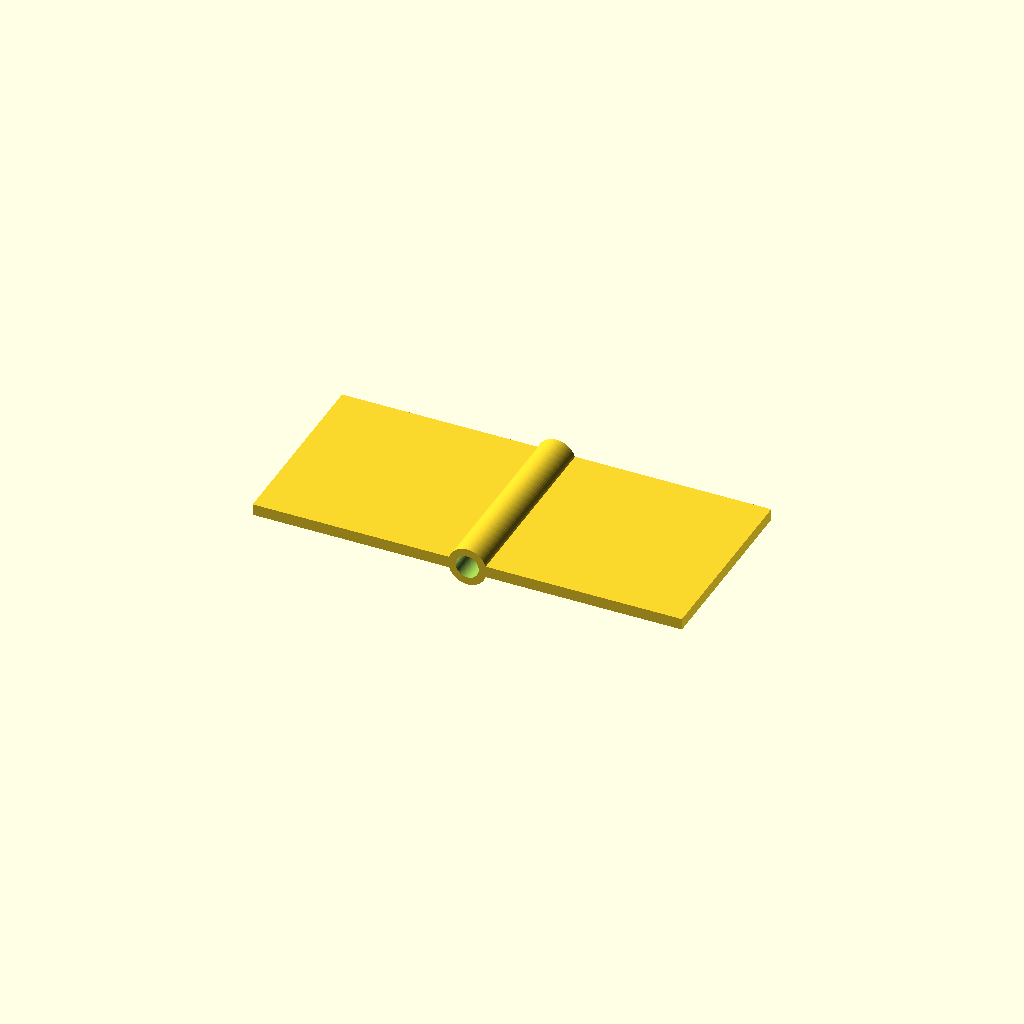
Cell 1: the model at its default parameters.
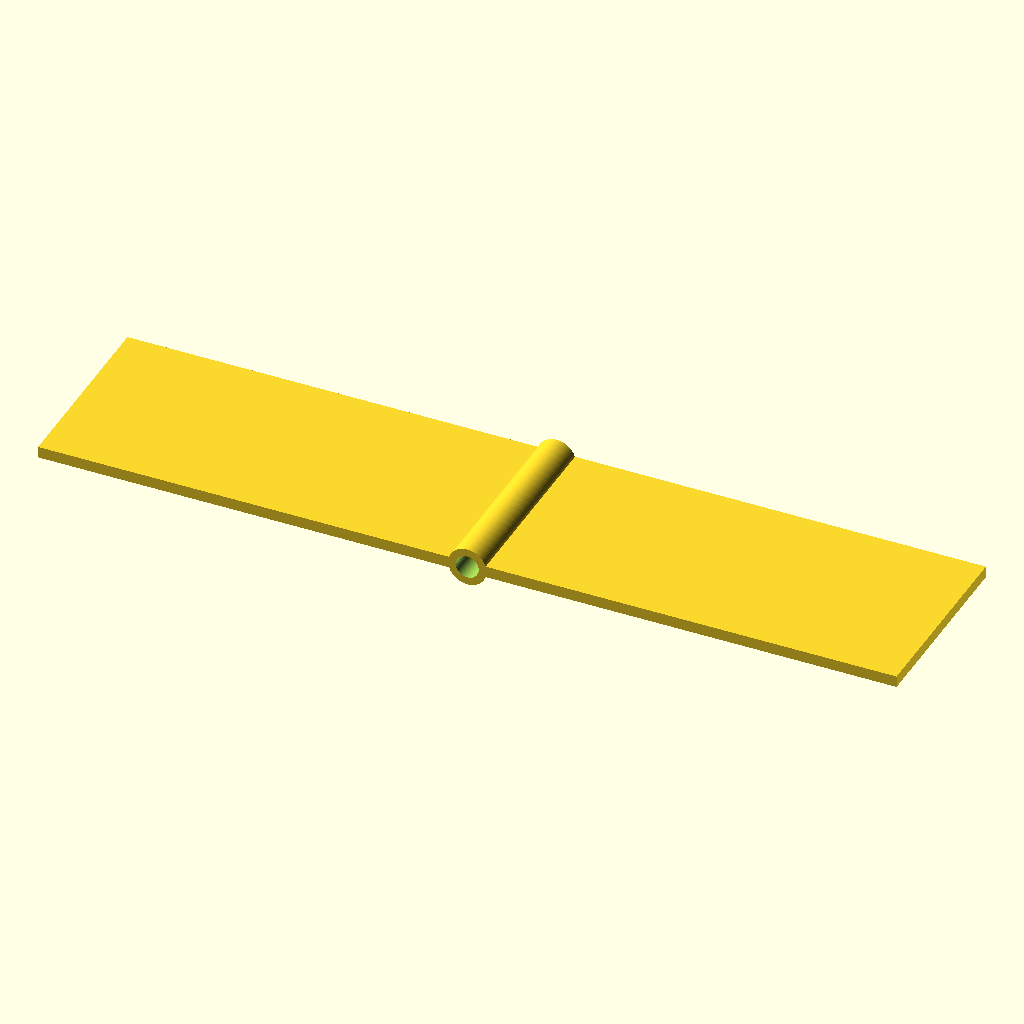
Cell 2 — leaf_l set to 112, the other parameters unchanged.
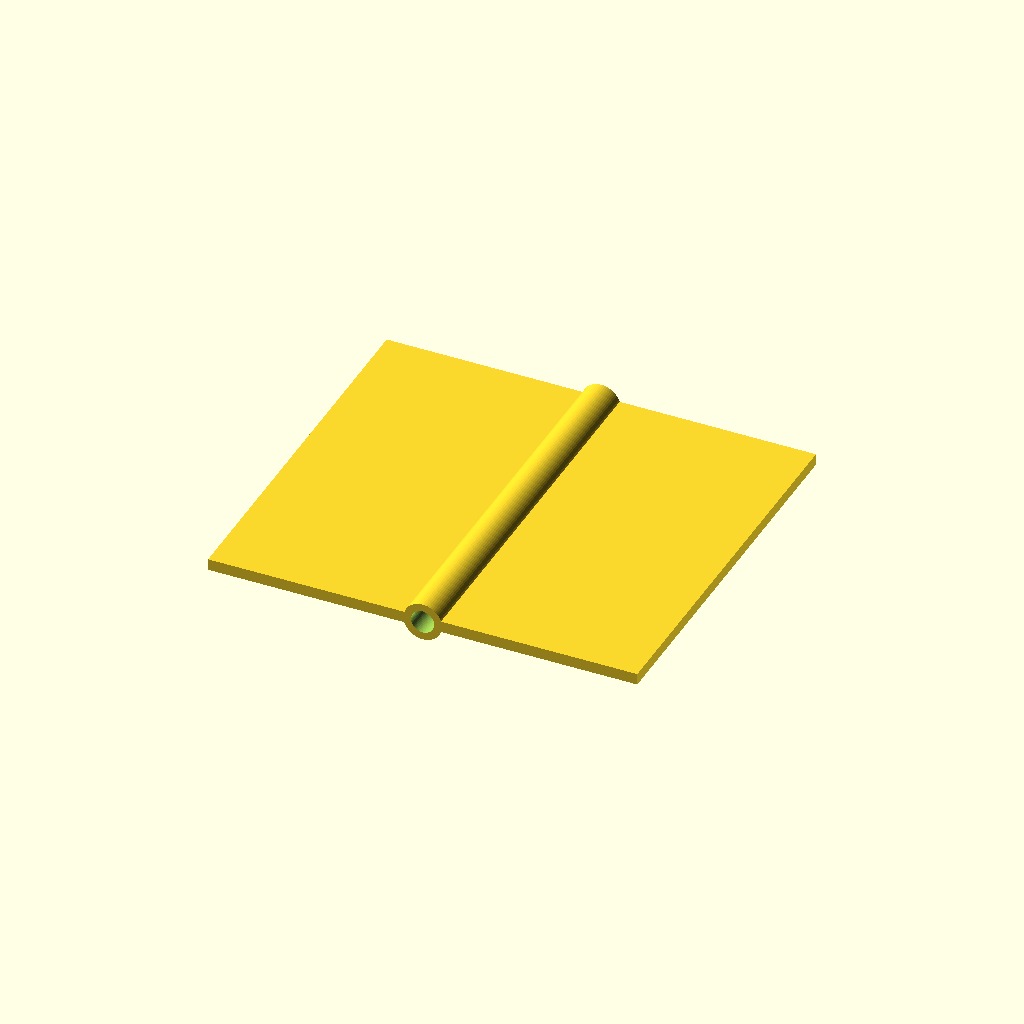
Cell 3 — width set to 100, the other parameters unchanged.
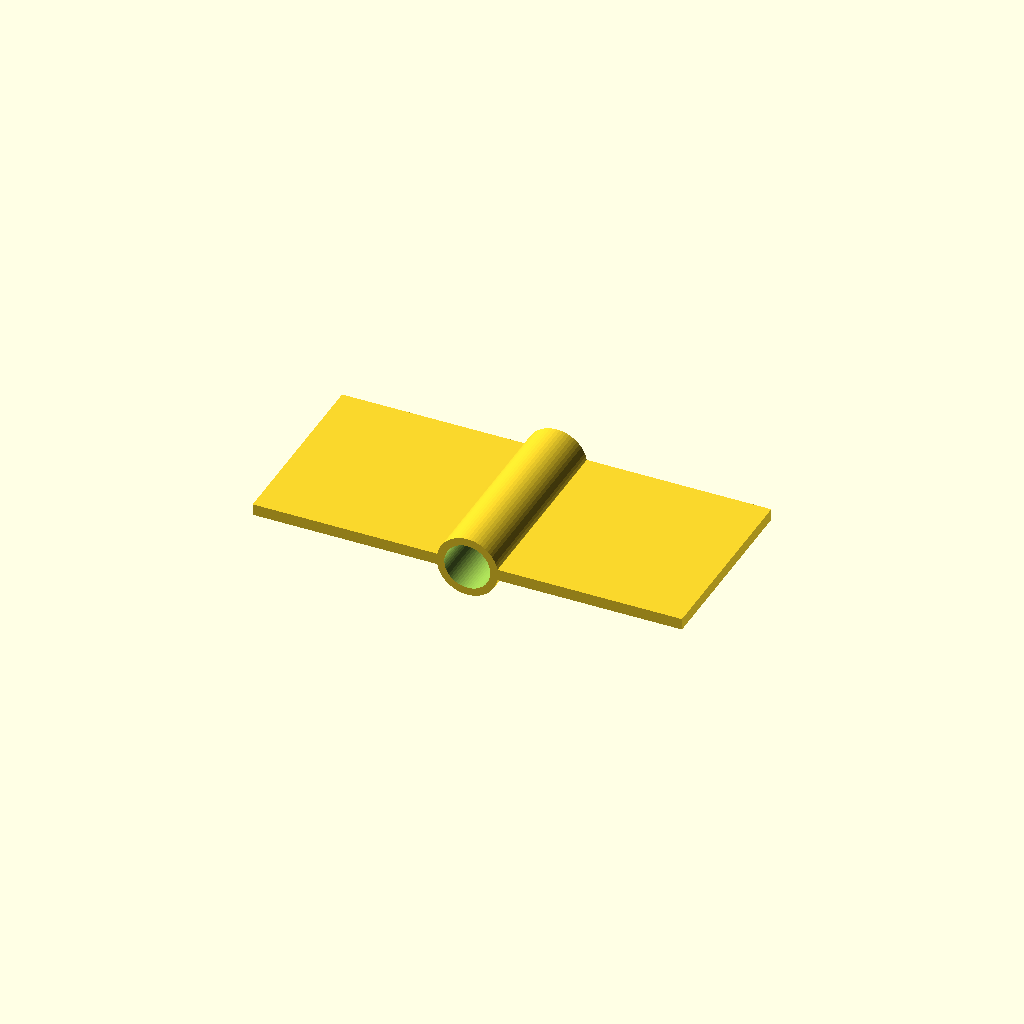
Cell 4 — pin_d set to 12, the other parameters unchanged.
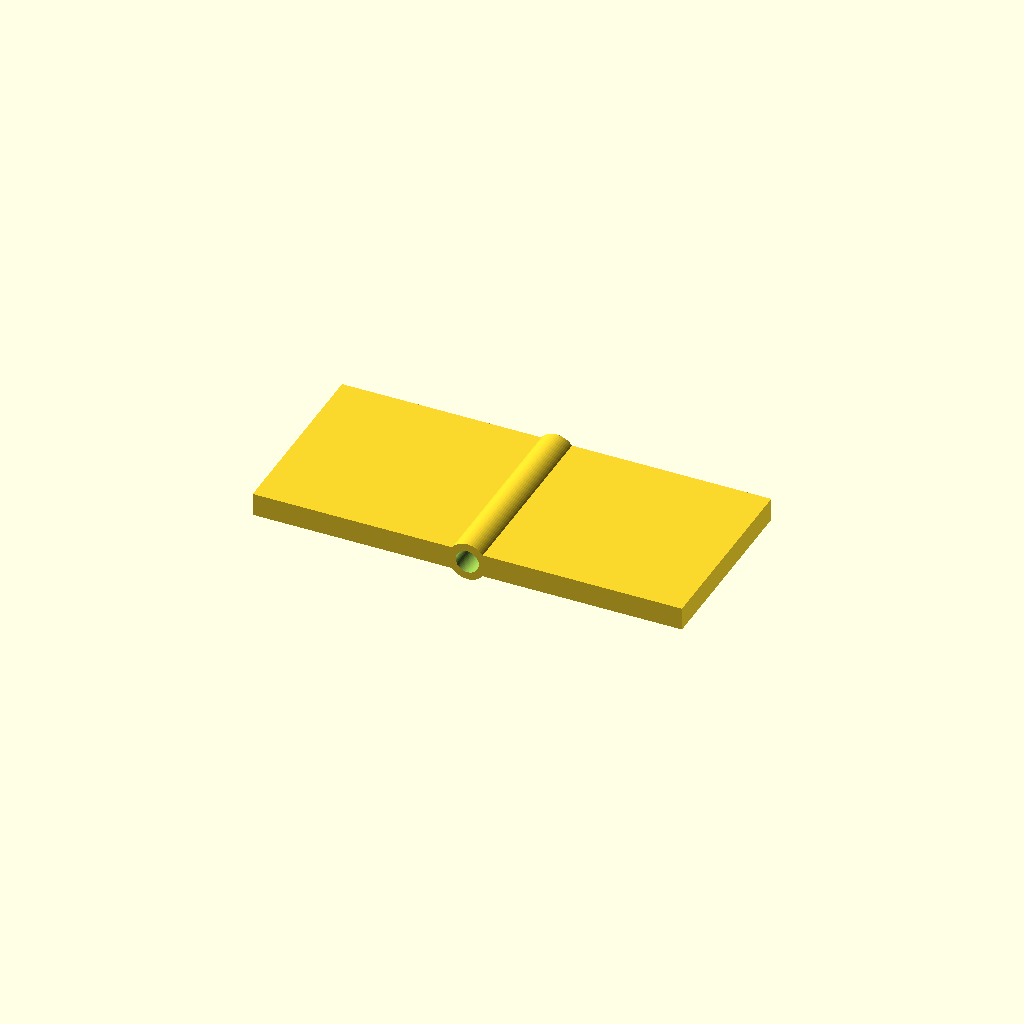
Cell 5: the same model with leaf_t = 6.
All cells are drawn from one camera (rotation 55°, 0°, 25°, orthographic, colour scheme Cornfield), so only the parameter changes between them.
Source of the model, optional_data/data/parts/part_1035.scad:
// Compact plate hinge.
$fn = 60;
eps = 0.02;
leaf_l = 56;
width = 50;
pin_d = 6;
leaf_t = 3;
difference() {
    union() {
        translate([-leaf_l,-width/2,0]) cube([leaf_l,width,leaf_t]);
        translate([0,-width/2,0]) cube([leaf_l,width,leaf_t]);
        translate([0,-width/2,leaf_t/2]) rotate([-90,0,0]) cylinder(d=pin_d+4,h=width);
    }
    translate([0,-width/2-eps,leaf_t/2]) rotate([-90,0,0]) cylinder(d=pin_d,h=width+2*eps);
}
Parameter table extracted from the source (name, type, default, range or options):
eps: number, default 0.02
leaf_l: number, default 56
width: number, default 50
pin_d: number, default 6
leaf_t: number, default 3
